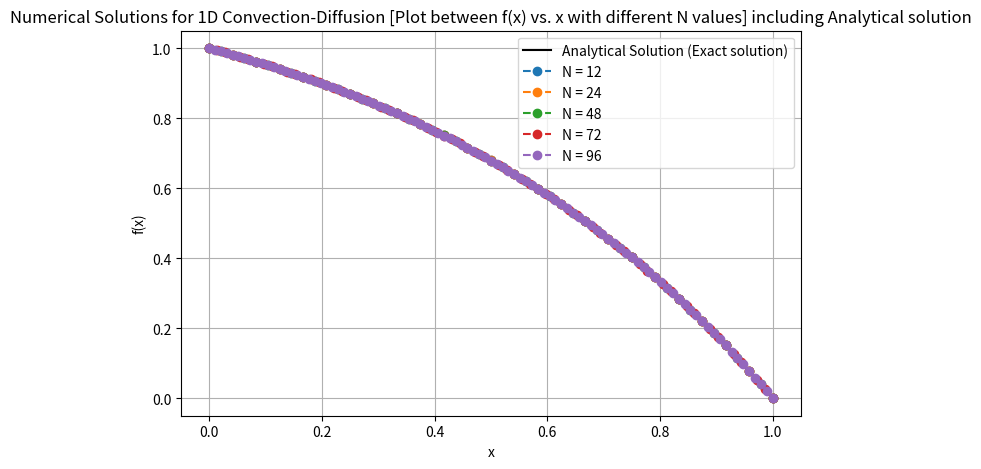
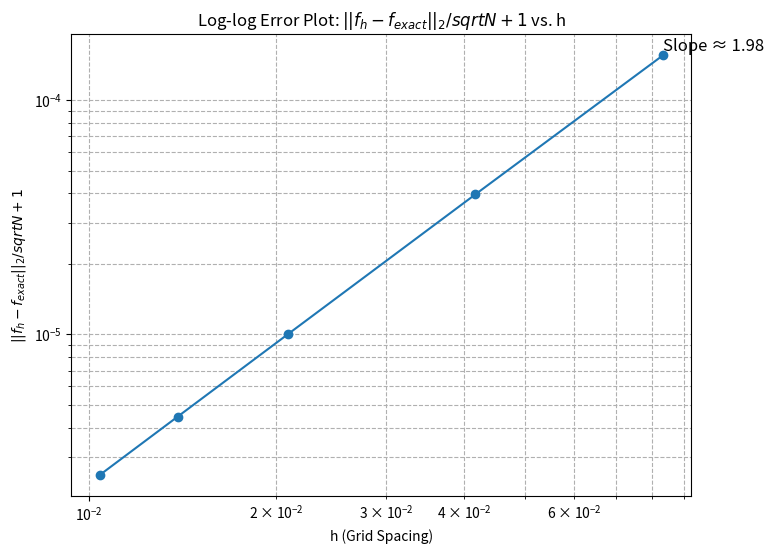
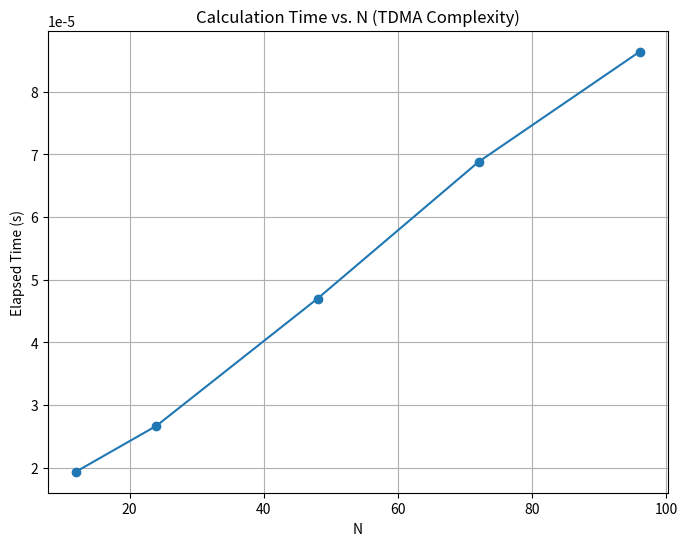

Recreate these plots in Python, in order.
# Qn.2 using TDMA to solve equation of 1D convection-diffusion problem
import numpy as np
import matplotlib.pyplot as plt
import time

# Defined Constants as provided in problem
U = 0.75  # convective velocity 
G = 0.50  # diffusion coefficient 
Q = 0.0   # source

L = 1.0   # size of domain
N_values = [12, 24, 48, 72, 96]

# Boundary conditions
f0 = 1.0  # f(0) = 1 when x=0
fL = 0.0  # f(L) = 0 when x=L

def analytical_sol(x, U, G, L, f0, fL):
    return f0 + (fL - f0) * ((np.exp((U/G)*x) - 1) / (np.exp((U/G)*L) - 1))

# TDMA solving function
def tdma_solver(a_sub, a_0, a_add, b):
    n = len(b)
    a_str = np.zeros(n)
    b_str = np.zeros(n)
    f= np.zeros(n)

    # Step 1: Forward Elimination 
    a_str[0] = a_0[0]
    b_str[0] = b[0]
    for i in range(1, n):
        div = a_sub[i] / a_str[i-1]
        a_str[i] = a_0[i] - div * a_add[i-1]
        b_str[i] = b[i] - div * b_str[i-1]
    # Step 2: Backward Substitution 
    f[n-1] = b_str[n-1] / a_str[n-1]
    for i in range(n - 2, -1, -1):
        f[i] = (b_str[i] - a_add[i] * f[i+1]) / a_str[i]
    return f

# Collectors for each plots (errors and h_values for error plot, elpsed_times for tiem vs N plot)
errors = []
h_values = []
elapsed_times = [] 

# Plot 1: Numerical Solutions (comparision of plot between f(x) vs. N) along with analytical or exact solution
plt.figure(figsize=(8, 5))
x_fine = np.linspace(0, L, 1000)
f_exact_fine = analytical_sol(x_fine, U, G, L, f0, fL)
plt.plot(x_fine, f_exact_fine, 'k-', label='Analytical Solution (Exact solution)')

for N in N_values:
    h = L / N  # Grid spacing
    h_values.append(h)
    x_nodes = np.linspace(0, L, N+1)
    interior_nodes = N - 1
    
    # Interior coefficients using TDMA
    a_sub = np.full(interior_nodes, (G / h**2) + (U / (2*h)))
    a_0 = np.full(interior_nodes, -(2 * G / h**2))
    a_add = np.full(interior_nodes, (G / h**2) - (U / (2*h)))

    # RHS terms for b is 0 for all nodes i= 1 to N-1 as Q=0 in question but since, f(0)=1 and f(L)=0 are boundary terms:
    # a_minus[0] terms with f(0) goes to RHS at node i=1 and a_plus[-1] terms with f(L) goes to RHS at node i= N-1.
    b = np.zeros(N-1)
    b = np.zeros(N-1)
    b[0] -= a_sub[0] * f0
    b[-1] -= a_add[-1] * fL

    # Recording time for TDMA solver to plot time vs N graph
    start_time = time.perf_counter()
    f_h = tdma_solver(a_sub, a_0, a_add, b)
    elapsed_time = time.perf_counter() - start_time
    elapsed_times.append(elapsed_time)

    # Assembling full solution
    f_numerical = np.concatenate(([f0], f_h, [fL]))

    # Plot the numerical solution for the N values
    plt.plot(x_nodes, f_numerical, 'o--', label=f'N = {N}')

    # Error Study
    f_exact = analytical_sol(x_nodes, U, G, L, f0, fL)
    error_vector = f_numerical - f_exact
    error = np.linalg.norm(error_vector, 2)/ np.sqrt(len(f_numerical)) #Root mean square error is used here, by dividing sqrt(N+1) instead of multiplying sqrt(N+1) that might be error in question.
    errors.append(error)

# Plot 1: Plot between f(x) vs x for different N values
plt.title('Numerical Solutions for 1D Convection-Diffusion [Plot between f(x) vs. x with different N values] including Analytical solution')
plt.xlabel('x')
plt.ylabel('f(x)')
plt.legend()
plt.grid(True)
plt.show()

# Plot 2: Error Plot (RMS Error vs h) in log-log scale
plt.figure(figsize=(8, 6))
plt.loglog(h_values, errors, 'o-')
plt.title('Log-log Error Plot: $||f_h - f_{exact}||_2/ sqrt {N+1}$ vs. h')
plt.xlabel('h (Grid Spacing)')
plt.ylabel('$||f_h - f_{exact}||_2/ sqrt {N+1}$')
plt.grid(True, which="both", ls="--")
slope = np.polyfit(np.log(h_values), np.log(errors), 1)[0]
plt.text(h_values[0], errors[0], f'Slope ≈ {slope:.2f}', fontsize=12, verticalalignment='bottom')
plt.show()

# Plot 3: Calculation Time vs. N
plt.figure(figsize=(8, 6))
plt.plot(N_values, elapsed_times, 'o-')
plt.title('Calculation Time vs. N (TDMA Complexity)')
plt.xlabel('N')
plt.ylabel('Elapsed Time (s)')
plt.grid(True)
plt.show()

# Added print statement to display time for N=24 to compare with non-linear diffusion in question 3
print(f"Calculation time for N=24: {elapsed_times[1]:.6f} seconds")